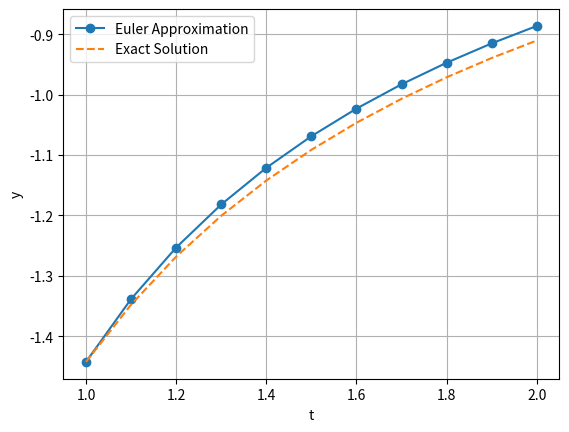

Reproduce this figure in Python.
import numpy as np
import matplotlib.pyplot as plt

# Función que define la ecuación diferencial
def f(t, y):
    return y**2 / (t + 1)

# Método de Euler
def euler(f, t0, y0, h, n):
    t_values = np.linspace(t0, t0 + n*h, n+1)
    y_values = np.zeros(n+1)
    y_values[0] = y0
    
    for i in range(n):
        y_values[i+1] = y_values[i] + h * f(t_values[i], y_values[i])
    
    return t_values, y_values

# Valores iniciales y parámetros
t0 = 1
y0 = -1 / np.log(2)  # Condición inicial
h = 0.1
n = int((2 - t0) / h)

# Solución aproximada usando Euler
t_values, y_approx = euler(f, t0, y0, h, n)

# Aquí podemos definir la solución exacta si la encontramos simbólicamente
def exact_solution(t):
    # Suponiendo que la solución exacta es conocida
    return -1 / np.log(t + 1)

# Solución exacta
y_exact = exact_solution(t_values)

# Cálculo del error porcentual
error_percent = np.abs((y_exact - y_approx) / y_exact) * 100

# Mostrar resultados
for i in range(len(t_values)):
    print(f"t = {t_values[i]:.2f}, y_aprox = {y_approx[i]:.5f}, y_exact = {y_exact[i]:.5f}, error = {error_percent[i]:.2f}%")

# Graficar
plt.plot(t_values, y_approx, label="Euler Approximation", marker='o')
plt.plot(t_values, y_exact, label="Exact Solution", linestyle='--')
plt.xlabel("t")
plt.ylabel("y")
plt.legend()
plt.grid()
plt.show()